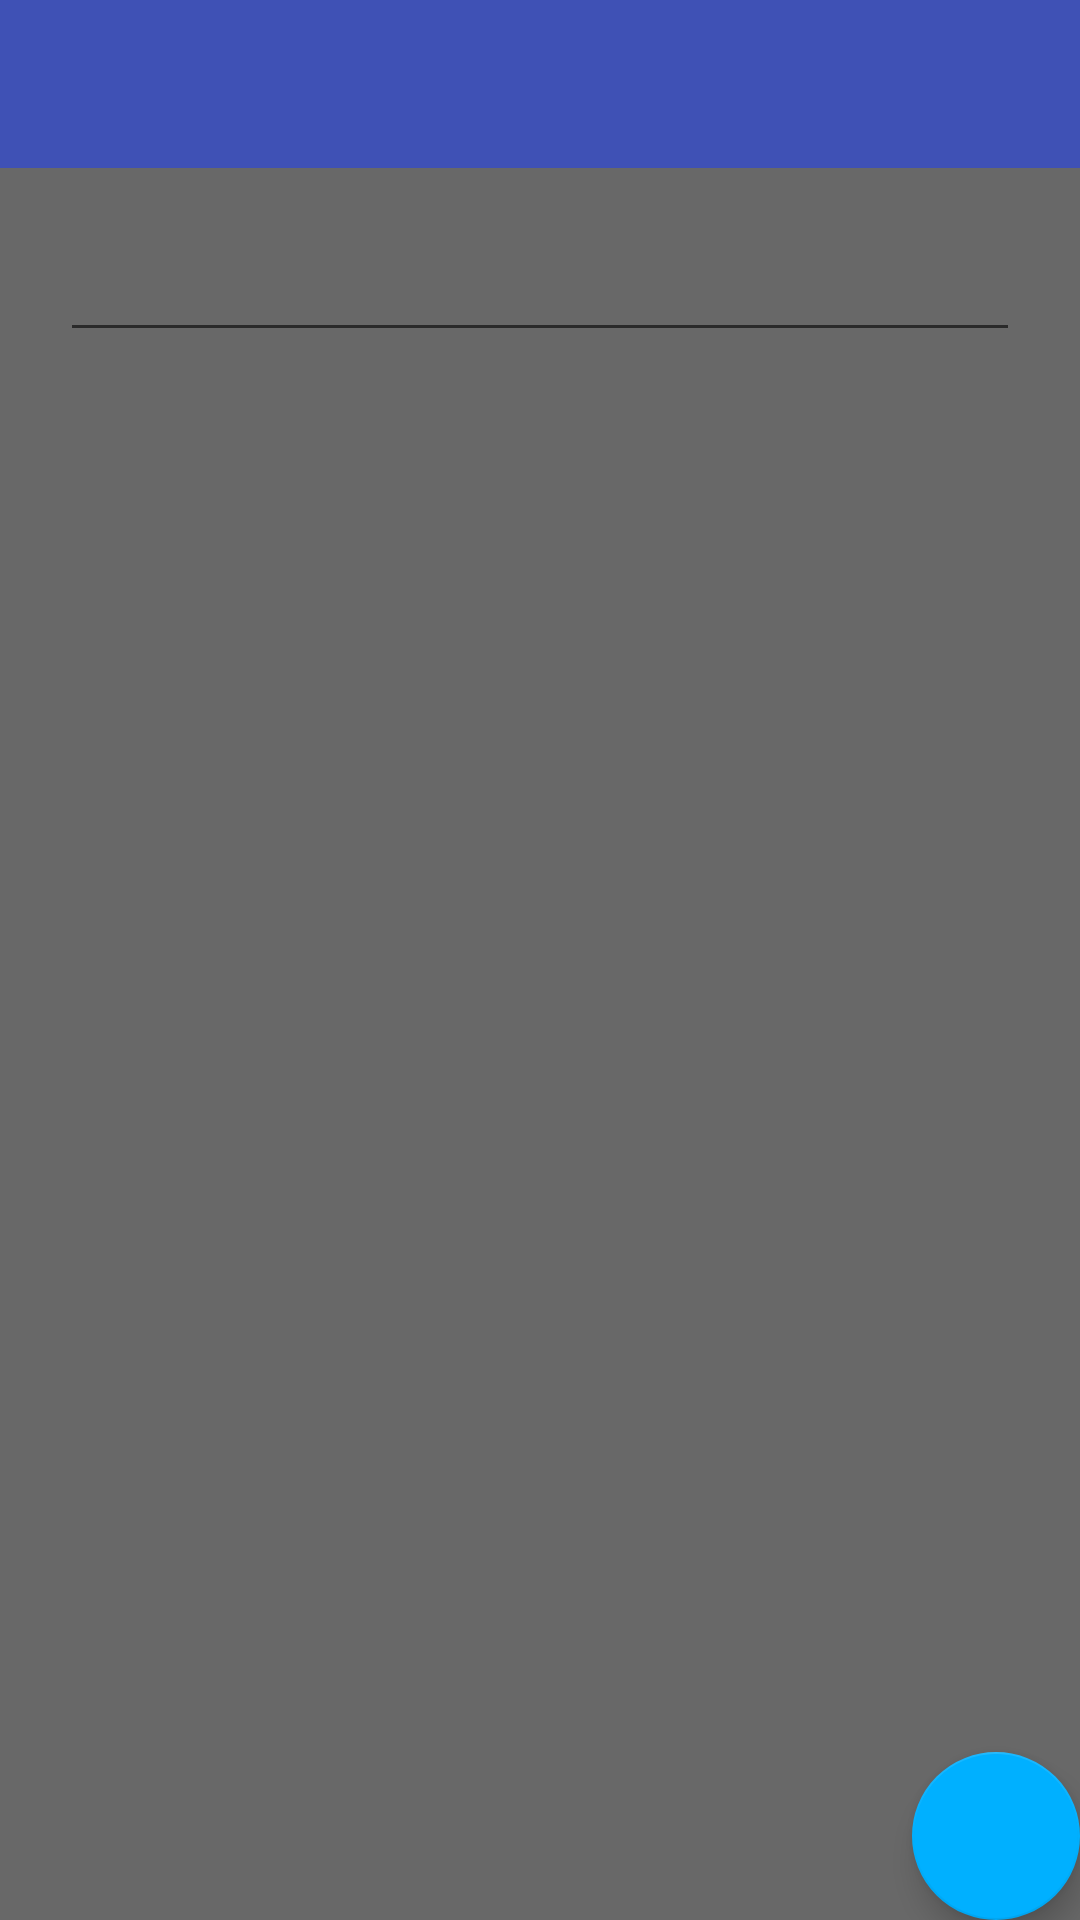

Reconstruct the res/layout file that produces this screen, plus the resources it refers to.
<!-- AndroidManifest.xml: application theme AppTheme -->
<!-- res/layout/activity_blacklist.xml -->
<?xml version="1.0" encoding="utf-8"?>
<android.support.design.widget.CoordinatorLayout xmlns:android="http://schemas.android.com/apk/res/android"
    xmlns:app="http://schemas.android.com/apk/res-auto"
    android:id="@+id/main_content"
    android:layout_width="match_parent"
    android:layout_height="match_parent"
    android:fitsSystemWindows="true">

    <LinearLayout
        android:layout_width="match_parent"
        android:layout_height="match_parent"
        android:orientation="vertical">

        <android.support.design.widget.AppBarLayout
            android:id="@+id/appbar"
            android:layout_width="match_parent"
            android:layout_height="wrap_content"
            android:theme="@style/ThemeOverlay.AppCompat.Dark.ActionBar">

            <android.support.v7.widget.Toolbar
                android:id="@+id/toolbar"
                android:layout_width="match_parent"
                android:layout_height="?attr/actionBarSize"
                android:background="?attr/colorPrimary"
                app:layout_scrollFlags="scroll|enterAlways"
                app:popupTheme="@style/ThemeOverlay.AppCompat.Light" />

        </android.support.design.widget.AppBarLayout>

        <FrameLayout
            android:layout_width="match_parent"
            android:layout_height="match_parent">

            <LinearLayout
                android:layout_width="match_parent"
                android:layout_height="match_parent"
                android:orientation="vertical">

                <android.support.v7.widget.RecyclerView
                    android:id="@+id/blacklist_view"
                    android:layout_width="match_parent"
                    android:layout_height="fill_parent"
                    android:scrollbars="vertical" />
            </LinearLayout>

            <LinearLayout
                android:layout_width="match_parent"
                android:layout_height="match_parent"
                android:orientation="vertical"
                android:background="#95000000"
                android:id="@+id/hiddenAdd">

                <EditText
                    android:layout_width="match_parent"
                    android:layout_height="wrap_content"
                    android:inputType="phone"
                    android:ems="10"
                    android:id="@+id/numberEdit"
                    android:layout_gravity="center_horizontal"
                    android:layout_marginLeft="20dp"
                    android:layout_marginTop="20dp"
                    android:layout_marginRight="20dp"
                    android:textColor="@android:color/white" />
            </LinearLayout>

        </FrameLayout>


    </LinearLayout>

    <android.support.design.widget.FloatingActionButton
        android:id="@+id/fab"
        android:layout_width="wrap_content"
        android:layout_height="wrap_content"
        android:layout_gravity="right|bottom"
        android:layout_marginBottom="@dimen/md_keylines"
        android:layout_marginRight="@dimen/md_keylines"
        android:src="@drawable/ic_add_white_24dp" />
</android.support.design.widget.CoordinatorLayout>
<!-- resources referenced by this layout -->
<resources>
  <style name="AppTheme" parent="AppTheme.Base" />
  <style name="AppTheme.Base" parent="Theme.AppCompat.Light.NoActionBar">
          
          <item name="colorPrimary">#3F51B5</item>
          
          <item name="colorPrimaryDark">#3949AB</item>
          
          <item name="colorAccent">#00B0FF</item>
          
      </style>
</resources>
